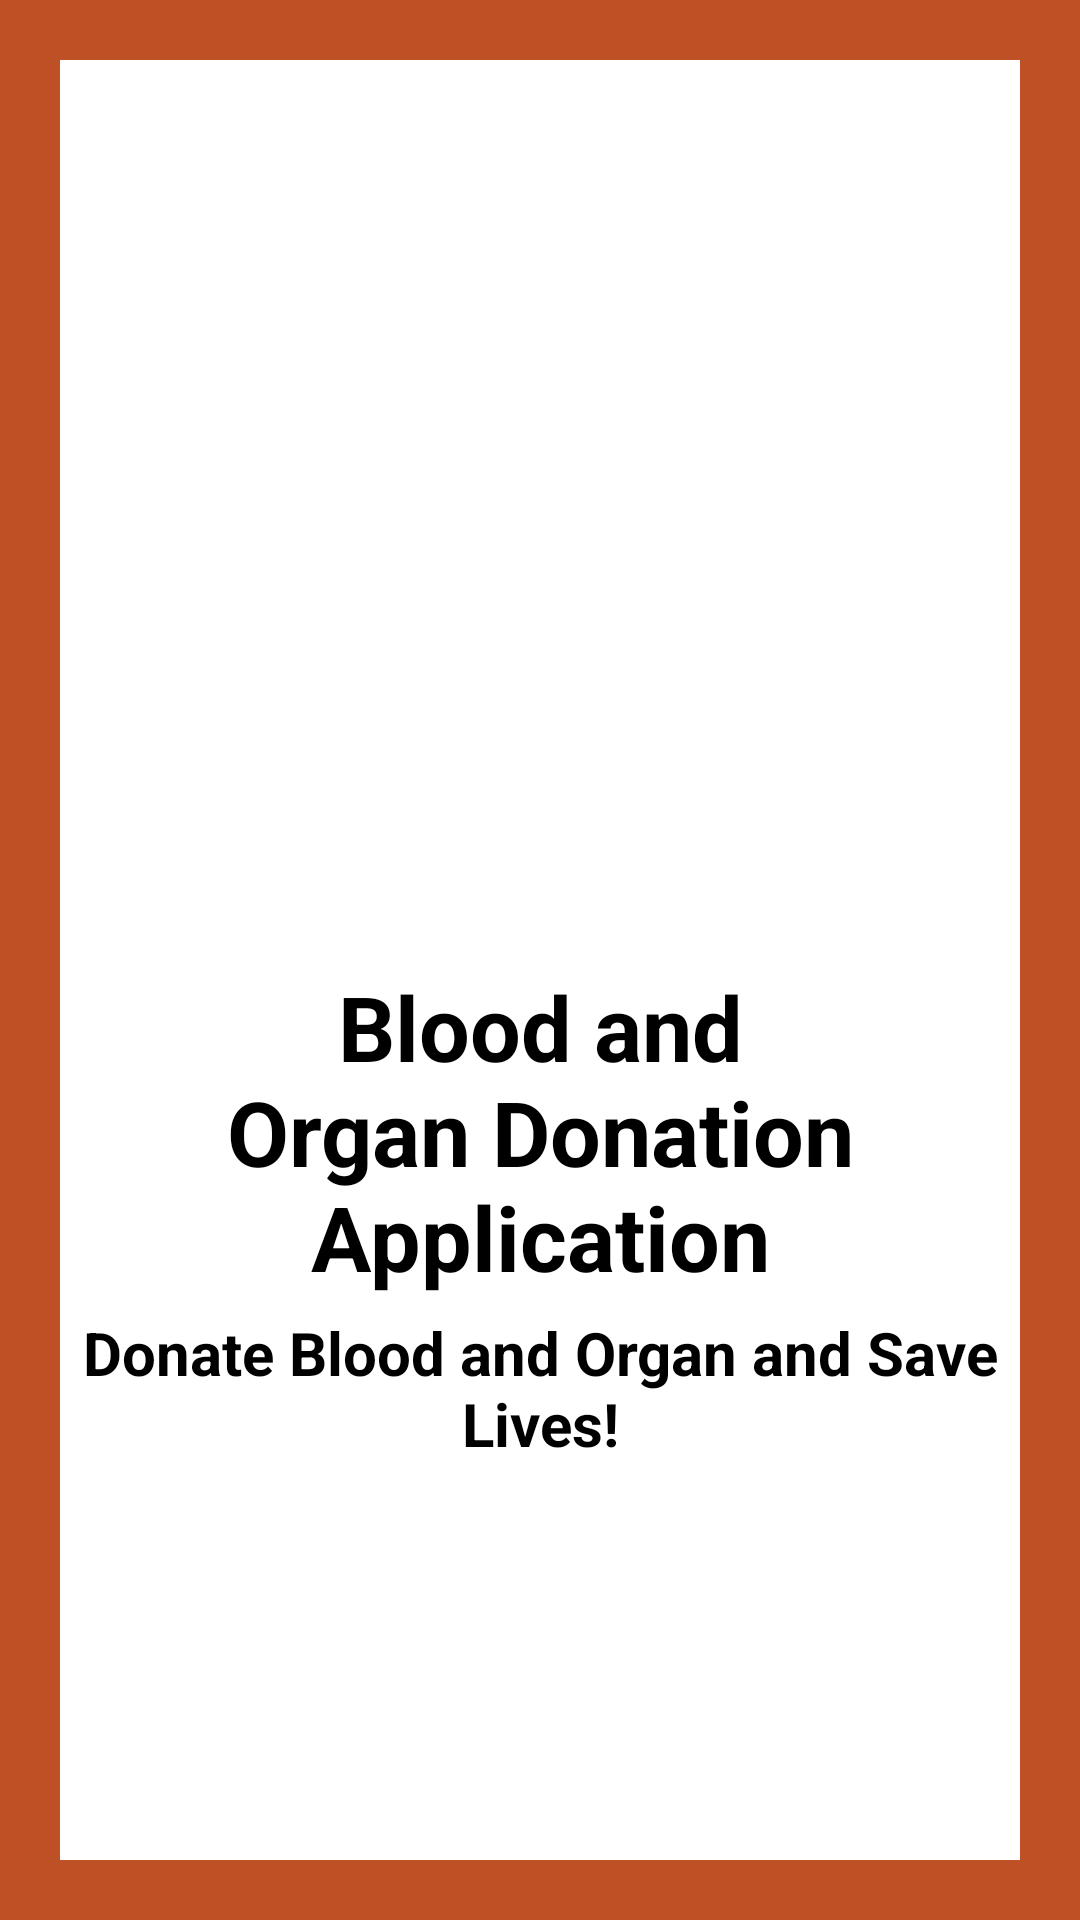

Write the Android layout XML for this screen, with the resource values it uses.
<!-- AndroidManifest.xml: application theme Theme.BDA -->
<!-- res/layout/activity_splash_screen.xml -->
<?xml version="1.0" encoding="utf-8"?>
<LinearLayout xmlns:android="http://schemas.android.com/apk/res/android"
    xmlns:app="http://schemas.android.com/apk/res-auto"
    xmlns:tools="http://schemas.android.com/tools"
    android:layout_width="match_parent"
    android:layout_height="match_parent"
    android:orientation="vertical"
    android:background="#Be5025"
    android:gravity="center_vertical"
    android:padding="20dp"
    tools:context=".SplashScreenActivity">

    <LinearLayout
        android:layout_width="match_parent"
        android:layout_height="match_parent"
        android:gravity="center_vertical"
        android:orientation="vertical"
        android:background="#fff">

        <ImageView
            android:id="@+id/logo"
            android:layout_width="150dp"
            android:layout_height="150dp"
            android:layout_gravity="center"
            android:layout_marginTop="20dp"
            android:src="@drawable/applogo"
            />
        <TextView
            android:id="@+id/title"
            android:text="Blood and Organ Donation Application"
            android:textColor="#000"
            android:textSize="30sp"
            android:textStyle="bold"
            android:gravity="center"
            android:layout_marginStart="20dp"
            android:layout_marginEnd="20dp"
            android:layout_width="match_parent"
            android:layout_height="wrap_content"/>
        <TextView
            android:id="@+id/slogan"
            android:text="Donate Blood and Organ and Save Lives!"
            android:textColor="#000"
            android:textSize="20sp"
            android:textStyle="bold"
            android:gravity="center"
            android:layout_marginTop="5dp"
            android:layout_width="match_parent"
            android:layout_height="wrap_content"/>




    </LinearLayout>

</LinearLayout>
<!-- resources referenced by this layout -->
<resources>
  <style name="Theme.BDA" parent="Theme.MaterialComponents.Light.NoActionBar">
          
          <item name="colorPrimary">@color/purple_500</item>
          <item name="colorPrimaryVariant">@color/purple_700</item>
          <item name="colorOnPrimary">@color/white</item>
          
          <item name="colorSecondary">@color/teal_200</item>
          <item name="colorSecondaryVariant">@color/teal_700</item>
          <item name="colorOnSecondary">@color/black</item>
          
          <item name="android:statusBarColor" tools:targetApi="l">?attr/colorPrimaryVariant</item>
          
      </style>
  <color name="purple_500">#FF6200EE</color>
  <color name="purple_700">#Be5025</color>
  <color name="white">#FFFFFFFF</color>
  <color name="teal_200">#FF03DAC5</color>
  <color name="teal_700">#FF018786</color>
  <color name="black">#FF000000</color>
</resources>
